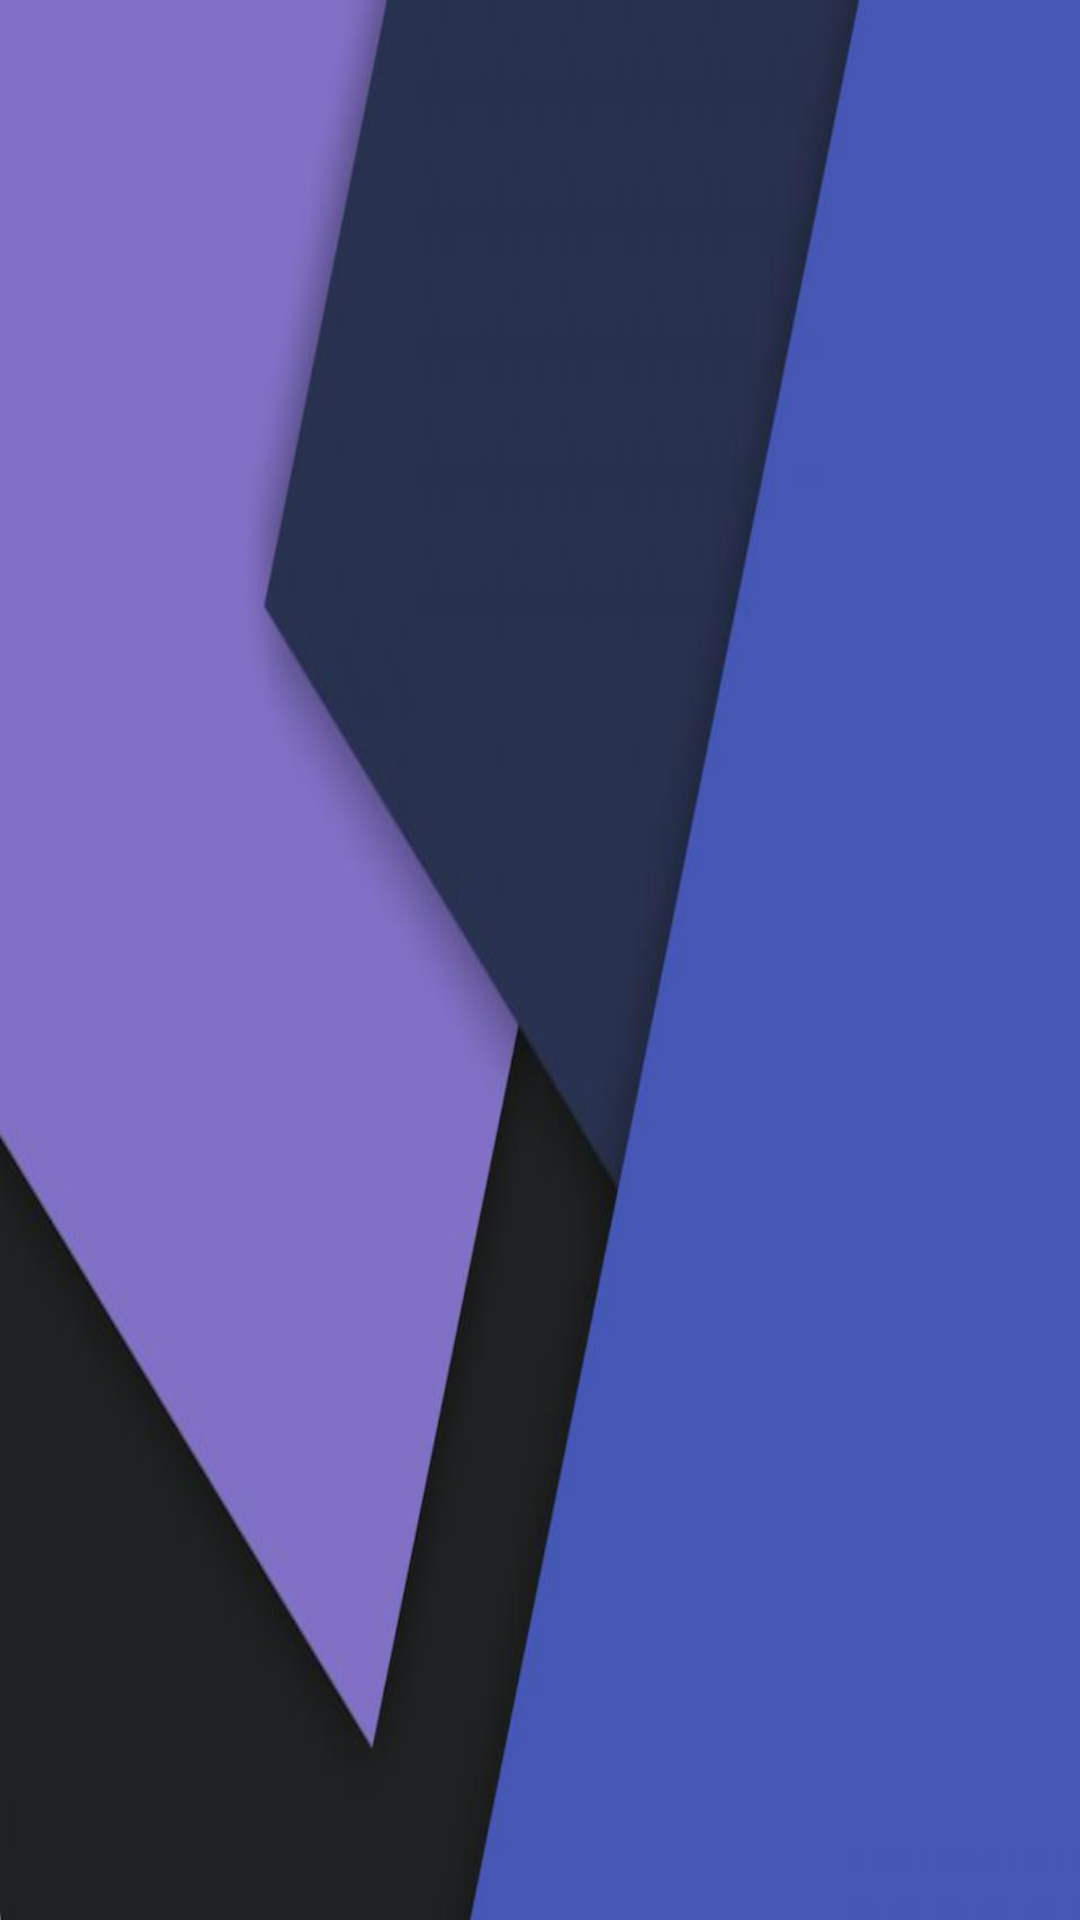

Produce the Android XML layout that renders to this screen, including the resource entries it uses.
<!-- AndroidManifest.xml: application theme AppTheme -->
<!-- res/layout/navigation_header.xml -->
<?xml version="1.0" encoding="utf-8"?>
<LinearLayout xmlns:android="http://schemas.android.com/apk/res/android"
    android:layout_width="match_parent"
    android:layout_height="200dp"
    android:background="@mipmap/img_navigation_header"
    android:orientation="vertical"/>
<!-- resources referenced by this layout -->
<resources>
  <!-- mipmap img_navigation_header: png bitmap (mipmap-xhdpi, 107472 bytes) -->
  <style name="AppTheme" parent="Theme.AppCompat.Light.NoActionBar">
          
          <item name="colorPrimary">@color/colorPrimary</item>
          <item name="colorPrimaryDark">@color/colorPrimaryDark</item>
          <item name="colorAccent">@color/colorAccent</item>
          <item name="windowActionBar">false</item>
          <item name="windowNoTitle">true</item>
      </style>
  <color name="colorPrimary">#ff2C1883</color>
  <color name="colorPrimaryDark">#ff301B91</color>
  <color name="colorAccent">#ff388E3C</color>
</resources>
